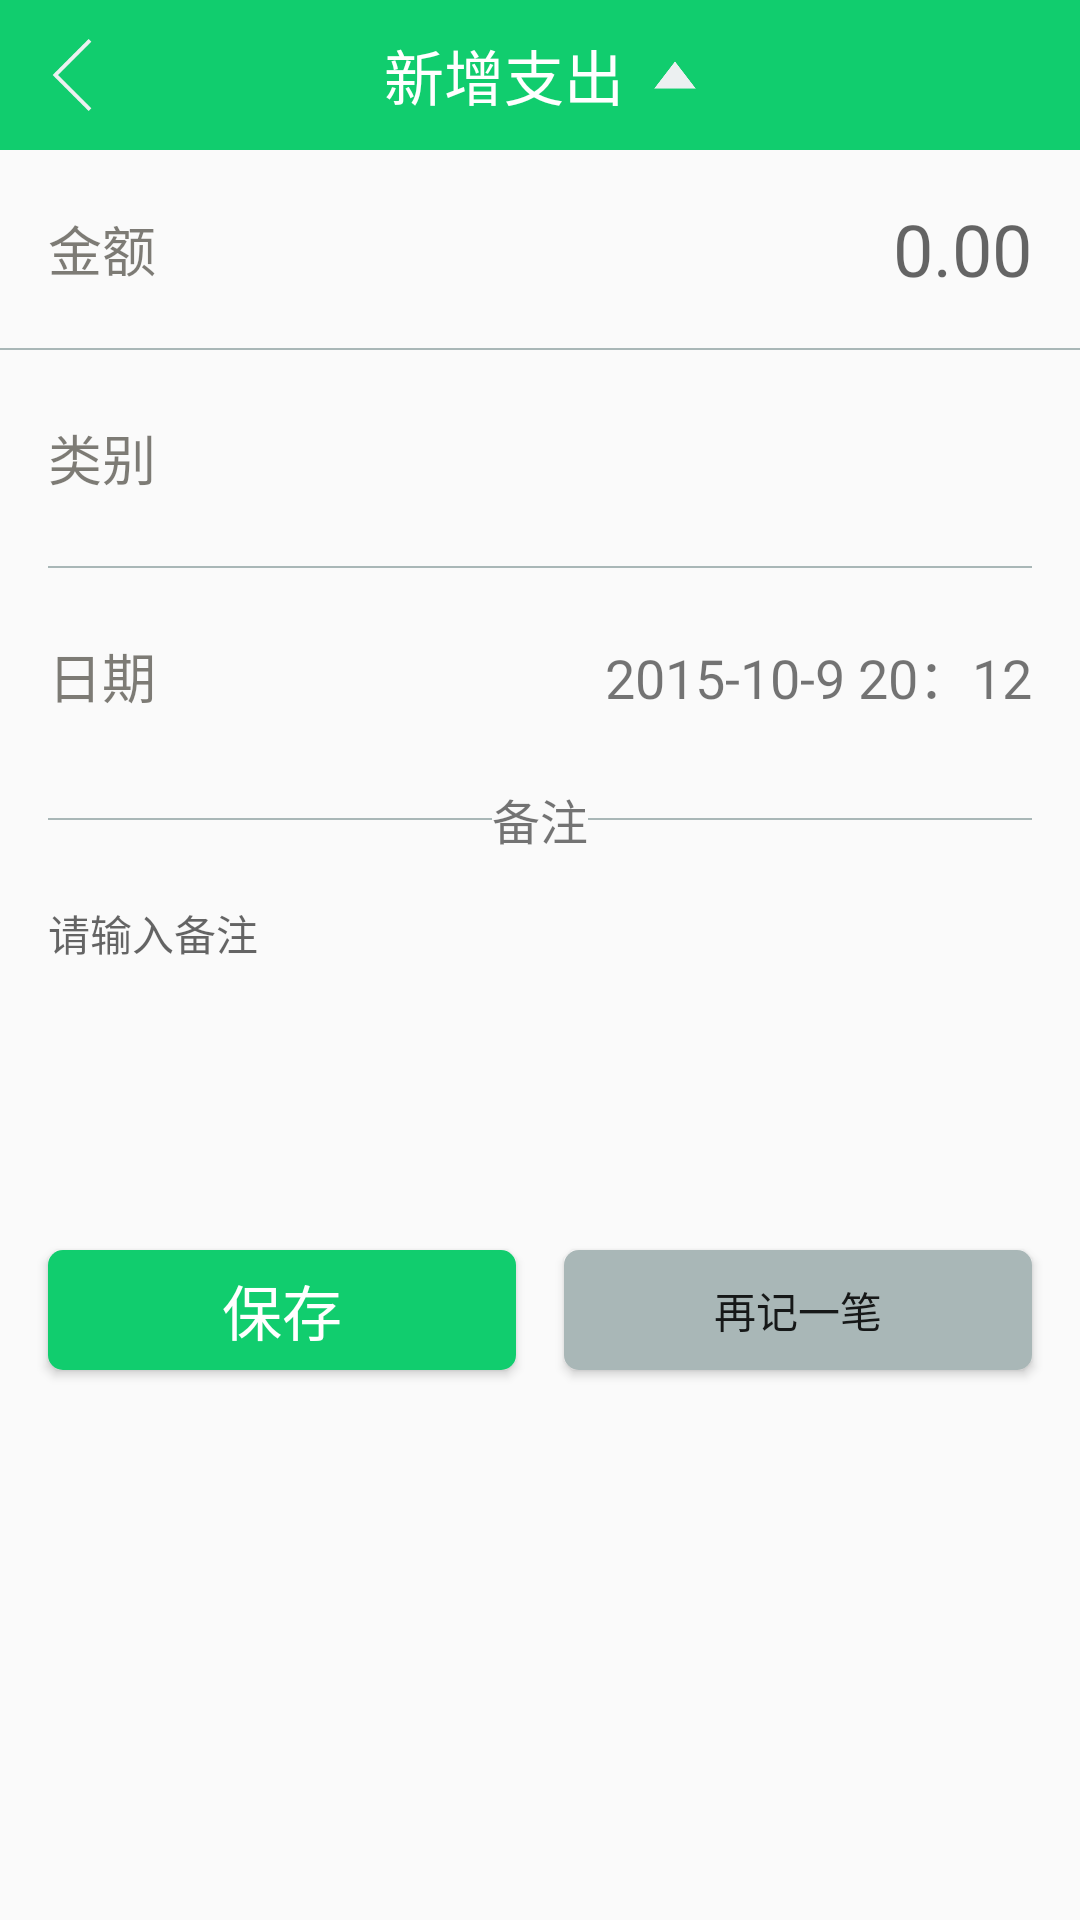

Write the Android layout XML for this screen, with the resource values it uses.
<!-- AndroidManifest.xml: application theme AppTheme -->
<!-- res/layout/fragment_create_record.xml -->
<?xml version="1.0" encoding="utf-8"?>
<RelativeLayout xmlns:android="http://schemas.android.com/apk/res/android"
    android:layout_width="match_parent" android:layout_height="match_parent">

    <RelativeLayout
        android:layout_width="match_parent"
        android:layout_height="50dp"
        android:background="@color/green"
        android:id="@+id/frag_create_rl_top"
        >

        <ImageView
            android:layout_width="48dp"
            android:layout_height="48dp"
            android:src="@drawable/back_bg"
            android:layout_centerVertical="true"
            android:padding="12dp"
            android:id="@+id/frag_create_img_back"/>

        <RelativeLayout
            android:layout_width="wrap_content"
            android:layout_height="match_parent"
            android:layout_centerHorizontal="true">

            <TextView
                android:layout_width="wrap_content"
                android:layout_height="wrap_content"
                android:padding="5dp"
                android:text="新增支出"
                android:gravity="center"
                android:id="@+id/frag_create_tv_action"
                android:layout_centerVertical="true"
                android:textSize="20sp"
                android:textColor="@android:color/white"
                />

            <ImageView
                android:layout_width="24dp"
                android:layout_height="24dp"
                android:layout_centerVertical="true"
                android:layout_toRightOf="@+id/frag_create_tv_action"
                android:id="@+id/frag_create_img_indicator"
                android:src="@mipmap/sanjiao_up"
                android:padding="4dp"
                />

        </RelativeLayout>

    </RelativeLayout>
    
    <RelativeLayout
        android:layout_width="match_parent"
        android:layout_height="wrap_content"
        android:paddingTop="16dp"
        android:paddingLeft="16dp"
        android:paddingRight="16dp"
        android:paddingBottom="10dp"
        android:layout_below="@+id/frag_create_rl_top"
        android:id="@+id/frag_create_rl_money">
        
        <TextView
            android:layout_width="wrap_content"
            android:layout_height="wrap_content" 
            android:text="金额"
            android:textSize="18sp"
            android:textColor="@color/tv_label_color"
            android:layout_centerVertical="true"
            android:id="@+id/frag_create_tv_money"
            />
        
        <EditText
            android:layout_width="match_parent"
            android:layout_height="40dp"
            android:singleLine="true"
            android:background="@android:color/transparent"
            android:id="@+id/frag_create_et_money"
            android:textSize="24sp"
            android:gravity="center_vertical|end"
            android:inputType="numberDecimal"
            android:layout_toRightOf="@+id/frag_create_tv_money"
            android:hint="0.00"
            android:layout_centerVertical="true"/>
        
    </RelativeLayout>
    
    <View
        android:layout_width="match_parent"
        android:layout_height="0.5dp"
        android:background="@color/gray"
        android:layout_below="@+id/frag_create_rl_money"
        android:id="@+id/frag_create_line1"/>

    <RelativeLayout
        android:layout_width="match_parent"
        android:layout_height="wrap_content"
        android:padding="16dp"
        android:id="@+id/frag_create_rl_category"
        android:layout_below="@+id/frag_create_line1"
        >

        <TextView
            android:layout_width="wrap_content"
            android:layout_height="40dp"
            android:layout_centerVertical="true"
            android:text="类别"
            android:textSize="18sp"
            android:gravity="center_vertical"
            android:textColor="@color/tv_label_color"
            android:id="@+id/frag_create_tv_category_label"/>

        <TextView
            android:layout_width="wrap_content"
            android:layout_height="40dp"
            android:gravity="center_vertical|end"
            android:textSize="18sp"
            android:layout_centerVertical="true"
            android:layout_alignParentRight="true"
            android:id="@+id/frag_create_tv_category"/>

    </RelativeLayout>

    <View
        android:layout_width="match_parent"
        android:layout_height="0.5dp"
        android:background="@color/gray"
        android:layout_below="@+id/frag_create_rl_category"
        android:id="@+id/frag_create_line2"
        android:layout_marginLeft="16dp"
        android:layout_marginRight="16dp"/>

    <RelativeLayout
        android:layout_width="match_parent"
        android:layout_height="wrap_content"
        android:padding="16dp"
        android:id="@+id/frag_create_rl_date"
        android:layout_below="@+id/frag_create_line2"
        >

        <TextView
            android:layout_width="wrap_content"
            android:layout_height="40dp"
            android:layout_centerVertical="true"
            android:text="日期"
            android:textColor="@color/tv_label_color"
            android:textSize="18sp"
            android:gravity="center_vertical"
            android:id="@+id/frag_create_tv_date_label"
            />

        <TextView
            android:layout_width="wrap_content"
            android:layout_height="40dp"
            android:gravity="center_vertical|end"
            android:textSize="18sp"
            android:text="2015-10-9 20：12"
            android:layout_centerVertical="true"
            android:layout_alignParentRight="true"
            android:id="@+id/frag_create_tv_date"/>

    </RelativeLayout>

    <RelativeLayout
        android:layout_width="match_parent"
        android:layout_height="wrap_content"
        android:paddingLeft="16dp"
        android:paddingRight="16dp"
        android:id="@+id/frag_create_rl_remark"
        android:layout_below="@+id/frag_create_rl_date"
        >

        <TextView
            android:layout_width="wrap_content"
            android:layout_height="wrap_content"
            android:text="备注"
            android:textSize="16sp"
            android:gravity="center"
            android:layout_centerHorizontal="true"
            android:layout_centerVertical="true"
            android:id="@+id/frag_create_tv_remark_label"
            />

        <View
            android:layout_width="match_parent"
            android:layout_height="0.5dp"
            android:background="@color/gray"
            android:layout_toLeftOf="@+id/frag_create_tv_remark_label"
            android:layout_centerVertical="true"
            />

        <View
            android:layout_width="match_parent"
            android:layout_height="0.5dp"
            android:background="@color/gray"
            android:layout_toRightOf="@+id/frag_create_tv_remark_label"
            android:layout_centerVertical="true"
            />

    </RelativeLayout>

    <TextView
        android:layout_width="match_parent"
        android:layout_height="100dp"
        android:hint="请输入备注"
        android:gravity="start|top"
        android:layout_below="@+id/frag_create_rl_remark"
        android:id="@+id/frag_create_tv_remark"
        android:layout_marginLeft="16dp"
        android:layout_marginRight="16dp"
        android:layout_marginTop="16dp"/>

    <View
        android:layout_width="16dp"
        android:layout_height="40dp"
        android:id="@+id/frag_create_line3"
        android:layout_centerHorizontal="true"
        android:layout_below="@+id/frag_create_tv_remark"
        android:layout_marginTop="16dp"
        />

    <Button
        android:layout_width="match_parent"
        android:layout_height="wrap_content"
        android:layout_alignTop="@+id/frag_create_line3"
        android:layout_alignBottom="@+id/frag_create_line3"
        android:layout_marginLeft="16dp"
        android:layout_toLeftOf="@+id/frag_create_line3"
        android:text="保存"
        android:textSize="20sp"
        android:textColor="@android:color/white"
        android:id="@+id/frag_create_btn_save"
        android:background="@drawable/btn_save_bg"/>

    <Button
        android:layout_width="match_parent"
        android:layout_height="wrap_content"
        android:layout_alignTop="@+id/frag_create_line3"
        android:layout_alignBottom="@+id/frag_create_line3"
        android:layout_marginRight="16dp"
        android:layout_toRightOf="@+id/frag_create_line3"
        android:background="@drawable/btn_record_again_bg"
        android:id="@+id/frag_create_btn_again"
        android:text="再记一笔"/>


    <LinearLayout
        android:layout_width="match_parent"
        android:layout_height="200dp"
        android:layout_alignParentBottom="true"
        android:id="@+id/frag_create_ll_wheels"
        android:visibility="invisible">
    
        <com.example.rth.widgets.wheel.WheelView
            android:layout_width="0dp"
            android:layout_weight="1"
            android:layout_height="match_parent"
            android:id="@+id/frag_create_wheel_one"/>
        <com.example.rth.widgets.wheel.WheelView
            android:layout_width="0dp"
            android:layout_weight="1"
            android:layout_height="match_parent"
            android:id="@+id/frag_create_wheel_two"/>
        <com.example.rth.widgets.wheel.WheelView
            android:layout_width="0dp"
            android:layout_weight="1"
            android:layout_height="match_parent"
            android:id="@+id/frag_create_wheel_three"/>
        <com.example.rth.widgets.wheel.WheelView
            android:layout_width="0dp"
            android:layout_weight="1"
            android:layout_height="match_parent"
            android:id="@+id/frag_create_wheel_four"/>
        <com.example.rth.widgets.wheel.WheelView
            android:layout_width="0dp"
            android:layout_weight="1"
            android:layout_height="match_parent"
            android:id="@+id/frag_create_wheel_five"
            />

    </LinearLayout>

</RelativeLayout>
<!-- resources referenced by this layout -->
<resources>
  <color name="gray">#a9b7b7</color>
  <color name="green">#11cd6e</color>
  <!-- drawable back_bg (drawable) -->
  <?xml version="1.0" encoding="utf-8"?>
  <selector xmlns:android="http://schemas.android.com/apk/res/android">
  
      <item android:state_pressed="true">
          <bitmap android:src="@mipmap/left_gray"/>
      </item>
  
      <item android:state_pressed="false">
          <bitmap android:src="@mipmap/left"/>
      </item>
  </selector>
  <!-- drawable btn_record_again_bg (drawable) -->
  <?xml version="1.0" encoding="utf-8"?>
  <selector xmlns:android="http://schemas.android.com/apk/res/android">
      <item android:state_pressed="true">
          <shape android:shape="rectangle">
              <corners android:radius="5dp"/>
              <solid android:color="@color/gray_light"/>
          </shape>
  
      </item>
  
      <item android:state_pressed="false">
          <shape android:shape="rectangle">
              <corners android:radius="5dp"/>
              <solid android:color="@color/gray"/>
          </shape>
      </item>
  </selector>
  <!-- drawable btn_save_bg (drawable) -->
  <?xml version="1.0" encoding="utf-8"?>
  <selector xmlns:android="http://schemas.android.com/apk/res/android">
  
      <item android:state_pressed="true">
          <shape android:shape="rectangle">
              <corners android:radius="5dp"/>
              <solid android:color="@color/blue_light"/>
          </shape>
  
      </item>
  
      <item android:state_pressed="false">
          <shape android:shape="rectangle">
              <corners android:radius="5dp"/>
              <solid android:color="@color/green"/>
          </shape>
      </item>
  </selector>
  <!-- mipmap sanjiao_up: png bitmap (mipmap-xxhdpi, 1789 bytes) -->
  <style name="AppTheme" parent="Theme.AppCompat.Light.NoActionBar">
          
      </style>
  <color name="gray_light">#ffececec</color>
  <color name="blue_light">#56abe4</color>
</resources>
